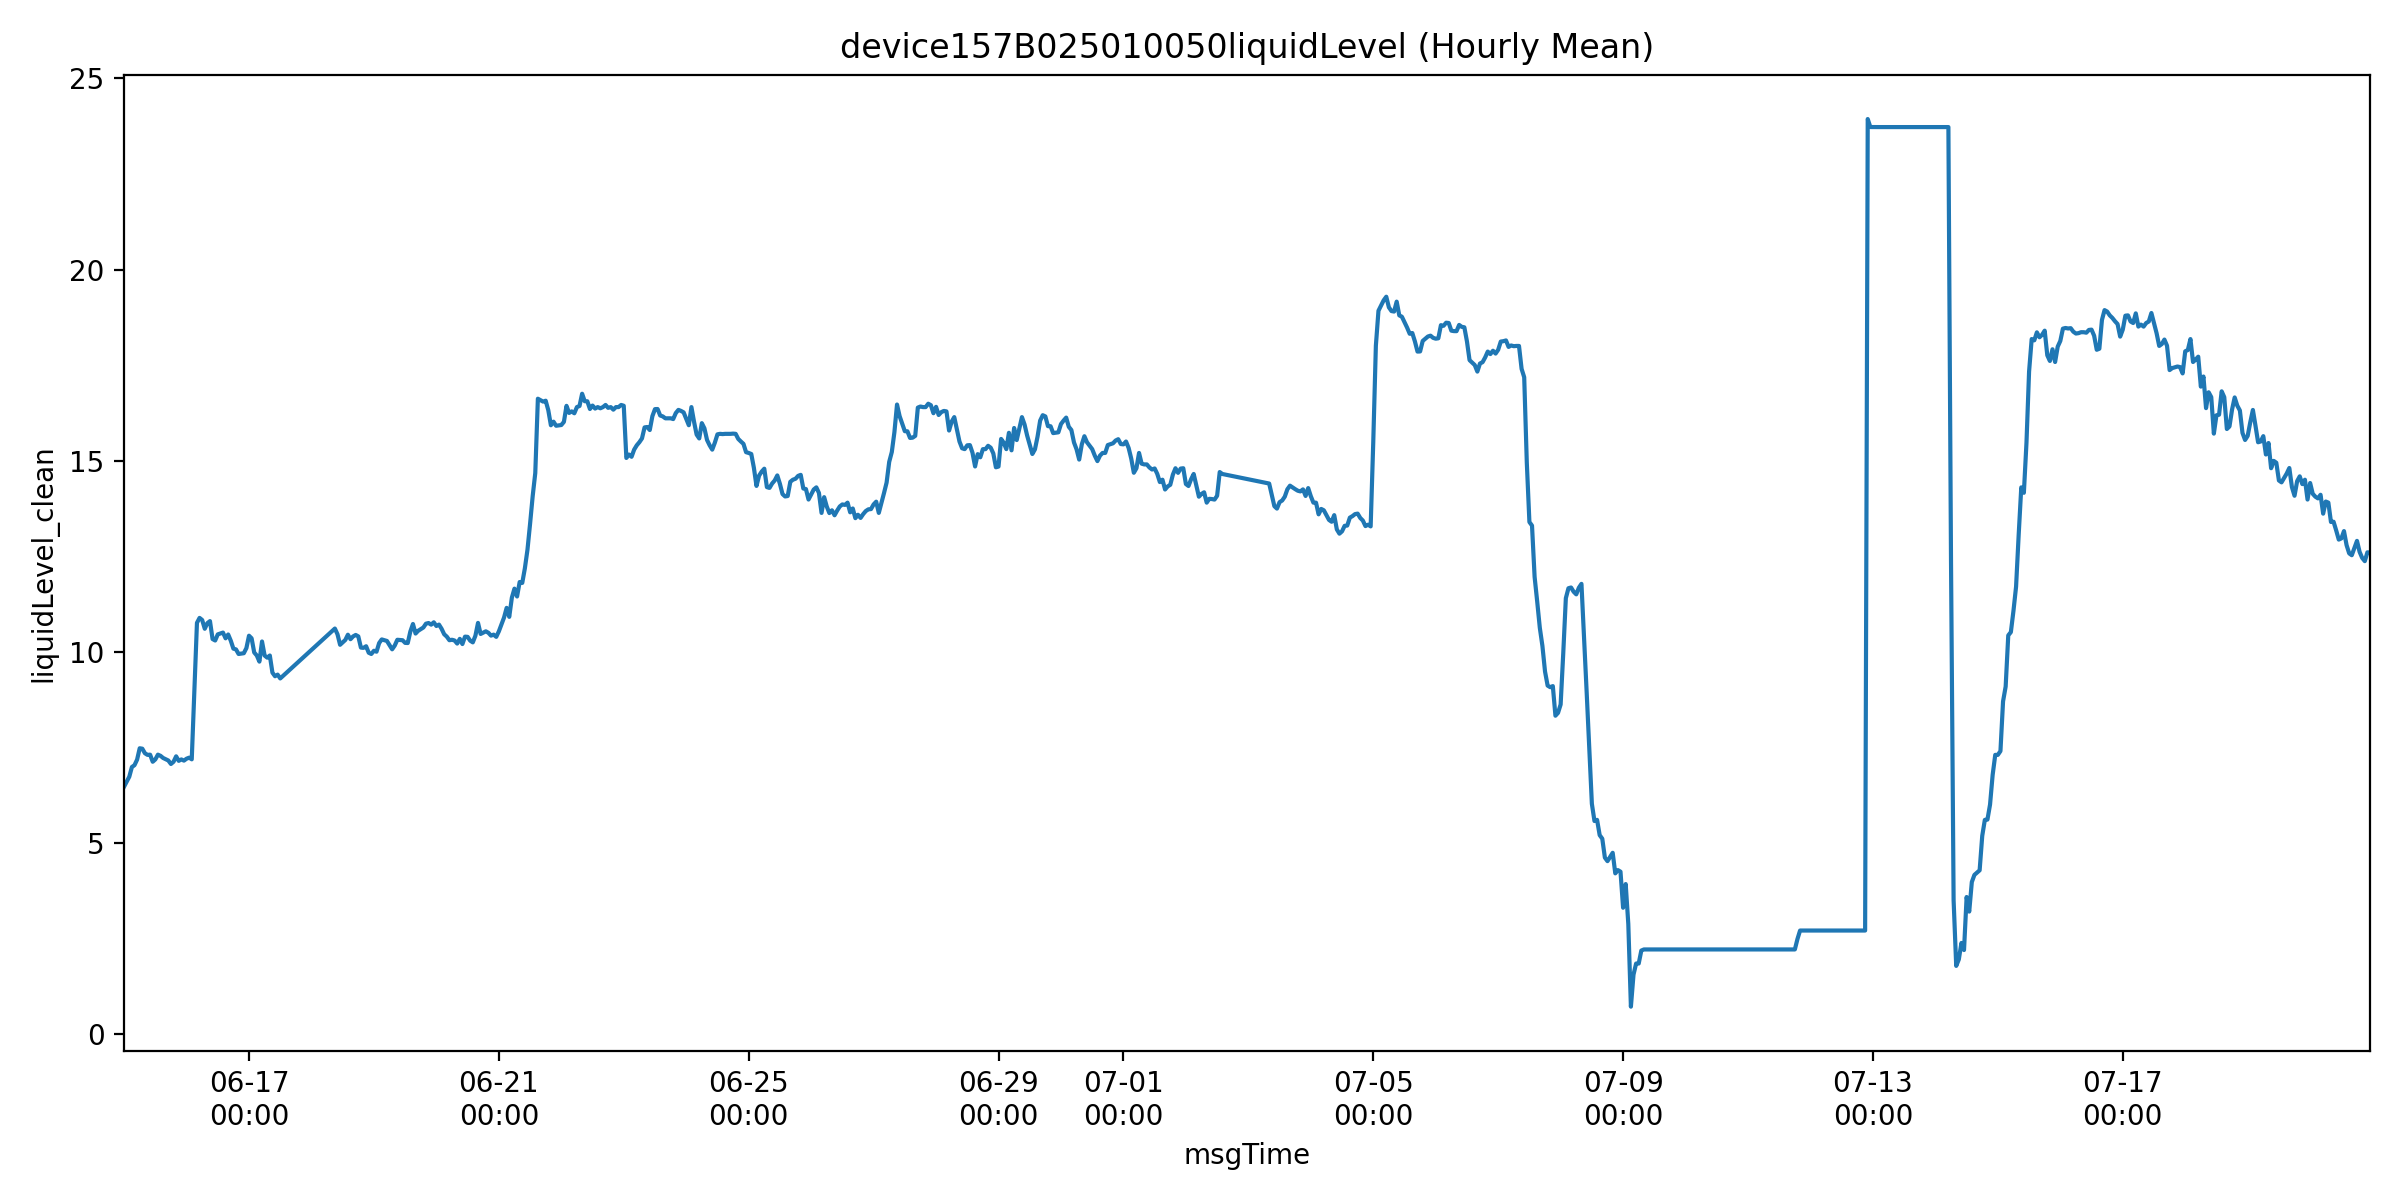

Source data for this figure (header and first rows):
msgTime, liquidLevelValue, liquidLevel_clean, is_outlier
2025-06-15 00:00:00, 6.469, 6.469, 0.0
2025-06-15 02:00:00, 6.729, 6.729, 0.0
2025-06-15 03:00:00, 6.982, 6.982, 0.0
2025-06-15 04:00:00, 7.031, 7.031, 0.0
2025-06-15 05:00:00, 7.176, 7.176, 0.0
2025-06-15 06:00:00, 7.473, 7.473, 0.0
2025-06-15 07:00:00, 7.462, 7.462, 0.0
2025-06-15 08:00:00, 7.343, 7.343, 0.0
2025-06-15 09:00:00, 7.3, 7.3, 0.0
2025-06-15 10:00:00, 7.306, 7.306, 0.0
2025-06-15 11:00:00, 7.12, 7.12, 0.0
2025-06-15 12:00:00, 7.181, 7.181, 0.0
2025-06-15 13:00:00, 7.306, 7.306, 0.0
2025-06-15 14:00:00, 7.275, 7.275, 0.0
2025-06-15 15:00:00, 7.219, 7.219, 0.0
2025-06-15 17:00:00, 7.153, 7.153, 0.0
2025-06-15 18:00:00, 7.062, 7.062, 0.0
2025-06-15 19:00:00, 7.12, 7.12, 0.0
2025-06-15 20:00:00, 7.262, 7.262, 0.0
2025-06-15 21:00:00, 7.144, 7.144, 0.0
2025-06-15 22:00:00, 7.181, 7.181, 0.0
2025-06-15 23:00:00, 7.15, 7.15, 0.0
2025-06-16 00:00:00, 7.2, 7.2, 0.0
2025-06-16 01:00:00, 7.227, 7.227, 0.0
2025-06-16 02:00:00, 7.184, 7.184, 0.0
2025-06-16 03:00:00, 8.976, 8.976, 0.0
2025-06-16 04:00:00, 10.75, 10.75, 0.0
2025-06-16 05:00:00, 10.88, 10.88, 0.0
2025-06-16 06:00:00, 10.83, 10.83, 0.0
2025-06-16 07:00:00, 10.6, 10.6, 0.0
2025-06-16 08:00:00, 10.75, 10.75, 0.0
2025-06-16 09:00:00, 10.8, 10.8, 0.0
2025-06-16 10:00:00, 10.33, 10.33, 0.0
2025-06-16 11:00:00, 10.29, 10.29, 0.0
2025-06-16 12:00:00, 10.45, 10.45, 0.0
2025-06-16 13:00:00, 10.48, 10.48, 0.0
2025-06-16 14:00:00, 10.5, 10.5, 0.0
2025-06-16 15:00:00, 10.35, 10.35, 0.0
2025-06-16 16:00:00, 10.45, 10.45, 0.0
2025-06-16 17:00:00, 10.29, 10.29, 0.0
2025-06-16 18:00:00, 10.08, 10.08, 0.0
2025-06-16 19:00:00, 10.06, 10.06, 0.0
2025-06-16 20:00:00, 9.94, 9.94, 0.0
2025-06-16 22:00:00, 9.96, 9.96, 0.0
2025-06-16 23:00:00, 10.09, 10.09, 0.0
2025-06-17 00:00:00, 10.42, 10.42, 0.0
2025-06-17 01:00:00, 10.35, 10.35, 0.0
2025-06-17 02:00:00, 9.98, 9.98, 0.0
2025-06-17 03:00:00, 9.9, 9.9, 0.0
2025-06-17 04:00:00, 9.74, 9.74, 0.0
2025-06-17 05:00:00, 10.27, 10.27, 0.0
2025-06-17 06:00:00, 9.9, 9.9, 0.0
2025-06-17 07:00:00, 9.844, 9.844, 0.0
2025-06-17 08:00:00, 9.9, 9.9, 0.0
2025-06-17 09:00:00, 9.452, 9.452, 0.0
2025-06-17 10:00:00, 9.358, 9.358, 0.0
2025-06-17 11:00:00, 9.4, 9.4, 0.0
2025-06-17 12:00:00, 9.3, 9.3, 0.0
2025-06-18 09:00:00, 10.61, 10.61, 0.0
2025-06-18 10:00:00, 10.46, 10.46, 0.0
... 737 more rows
